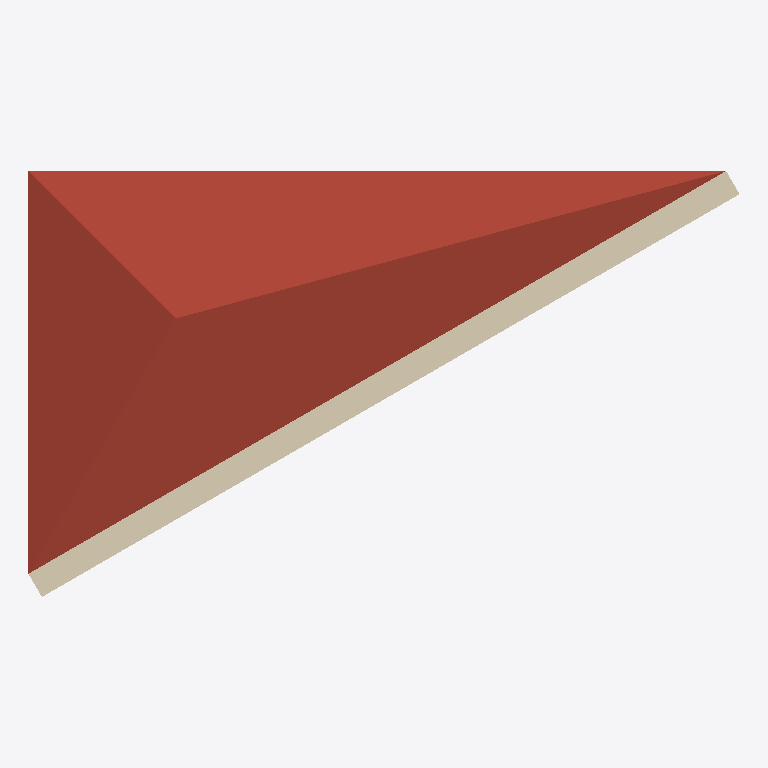
Plan cut of the same IFC building model at storey 'Level 2' (level 4.00 m, cut at 5.40 m), seen from above with north up, elements coloured by IFC class (only those large enough to see are counted): 1 roof (red-brown), 1 wall (beige). No cut surface shows.
Extent 5.3 m × 3.2 m × 5.2 m (x, y, z). Storeys (2): Level 1 at 0.00 m; Level 2 at 4.00 m. Elements (4): 1 IfcCovering, 1 IfcRoof, 1 IfcSlab, 1 IfcWall.

HEADER;
FILE_DESCRIPTION(('ViewDefinition [ReferenceView_V1.2]','RevitIdentifiers [VersionGUID: 24f24f5f-c0fe-4b16-906b-ae77d2af0a67, NumberOfSaves: 3]','CoordinateReference [CoordinateBase: Shared Coordinates, ProjectSite: Default Site]','ExchangeRequirement [Architecture]'),'2;1');
FILE_NAME('0001','2023-01-18T10:16:38+01:00',(''),(''),'ODA SDAI 22.12','23.0.11.19 - Exporter 23.2.3.0 - Alternate UI 23','');
FILE_SCHEMA(('IFC4'));
ENDSEC;
DATA;
#90=IFCPROJECT('1EBK9Ad2rAOwgwQ4k$d9uY',#18,'0001',$,$,'Project Name','Project Status',(#85),#82);
#105=IFCSITE('1EBK9Ad2rAOwgwQ4k$d9uW',#18,'Default',$,$,#104,$,$,.ELEMENT.,(42,21,31,181945),(-71,-3,-24,-263305),0.0,$,$);
#95=IFCBUILDING('1EBK9Ad2rAOwgwQ4k$d9uZ',#18,'',$,$,#93,$,'',.ELEMENT.,$,$,#94);
#98=IFCBUILDINGSTOREY('3Zu5Bv0LOHrPC10026FoQQ',#18,'Level 1',$,'Level:8mm Head',#97,$,'Level 1',.ELEMENT.,0.0);
#102=IFCBUILDINGSTOREY('15Z0v90RiHrPC20026FoKR',#18,'Level 2',$,'Level:8mm Head',#101,$,'Level 2',.ELEMENT.,4000.0000000000005);
#232=IFCROOF('0kME5kaE11iQ3oo9O4s8Qg',#18,'Basic Roof:Generic - 400mm:350551',$,'Basic Roof:Generic - 400mm',#230,$,'350551',.NOTDEFINED.);
#144=IFCWALL('2GYAsNQhjDMvc1QMEvUOmp',#18,'Basic Wall:Generic - 200mm:350345',$,'Basic Wall:Generic - 200mm',#129,#143,'350345',.NOTDEFINED.);
ENDSEC;
